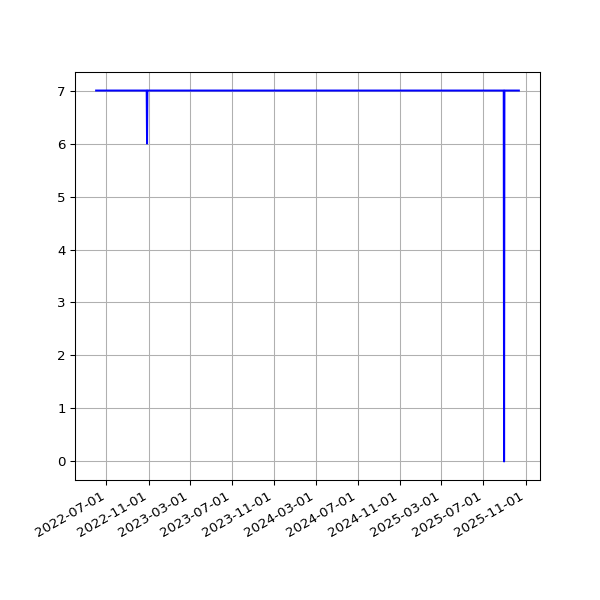

The table this chart was drawn from, first rows:
date, value
2022-06-01T02:34:50Z, 7
2022-06-02T02:26:23Z, 7
2022-06-03T02:02:53Z, 7
2022-06-04T02:04:11Z, 7
2022-06-05T02:25:00Z, 7
2022-06-06T02:22:39Z, 7
2022-06-07T02:15:43Z, 7
2022-06-08T02:18:33Z, 7
2022-06-09T02:13:24Z, 7
2022-06-10T02:26:35Z, 7
2022-06-11T02:17:55Z, 7
2022-06-12T02:32:27Z, 7
2022-06-13T02:31:48Z, 7
2022-06-14T02:31:05Z, 7
2022-06-14T21:58:40Z, 7
2022-06-16T02:18:43Z, 7
2022-06-17T02:20:44Z, 7
2022-06-18T02:19:42Z, 7
2022-06-19T02:25:46Z, 7
2022-06-20T02:21:21Z, 7
2022-06-21T02:25:52Z, 7
2022-06-22T02:33:09Z, 7
2022-06-22T21:58:08Z, 7
2022-06-24T02:27:16Z, 7
2022-06-25T02:33:54Z, 7
2022-06-27T02:32:05Z, 7
2022-06-28T02:31:54Z, 7
2022-06-29T02:33:26Z, 7
2022-06-30T02:30:40Z, 7
2022-07-01T02:44:08Z, 7
2022-07-02T02:29:21Z, 7
2022-07-03T02:38:34Z, 7
2022-07-04T02:37:53Z, 7
2022-07-05T02:31:37Z, 7
2022-07-06T02:44:29Z, 7
2022-07-07T02:35:12Z, 7
2022-07-08T02:34:55Z, 7
2022-07-09T02:23:57Z, 7
2022-07-10T02:39:57Z, 7
2022-07-11T02:39:38Z, 7
2022-07-12T02:44:07Z, 7
2022-07-13T02:30:35Z, 7
2022-07-14T02:41:45Z, 7
2022-07-15T02:46:34Z, 7
2022-07-15T21:57:44Z, 7
2022-07-17T02:47:26Z, 7
2022-07-18T02:50:32Z, 7
2022-07-19T02:58:34Z, 7
2022-07-21T02:48:24Z, 7
2022-07-21T22:03:06Z, 7
2022-07-22T21:59:53Z, 7
2022-07-24T02:55:32Z, 7
2022-07-25T02:44:15Z, 7
2022-07-26T03:00:57Z, 7
2022-07-26T16:09:19Z, 7
2022-07-27T02:53:06Z, 7
2022-07-28T02:41:21Z, 7
2022-07-29T03:00:18Z, 7
2022-07-30T02:45:20Z, 7
2022-07-31T02:59:16Z, 7
... 712 more rows
